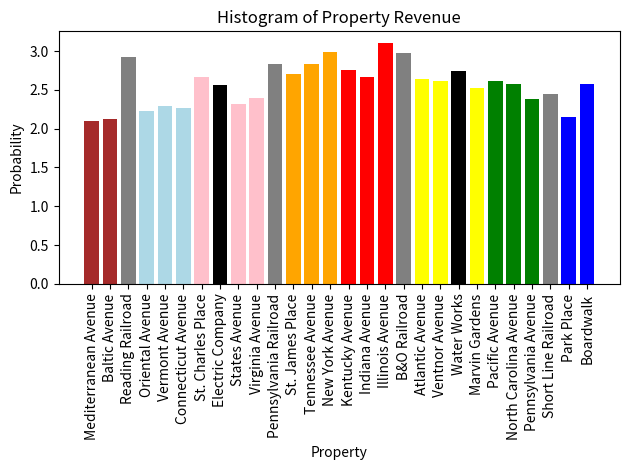

The script that saved this image:
import matplotlib.pyplot as plt
import numpy as np

data = [2.10, 2.13, 2.92, 2.23, 2.29, 2.27, 2.67, 2.56, 2.32, 2.40, 2.84, 2.70, 2.84, 2.99, 2.76, 2.67, 3.10, 2.98, 2.64, 2.61, 2.74, 2.52, 2.62, 2.57, 2.38, 2.45, 2.15, 2.58]
colors = {
    'Mediterranean Avenue': 'brown',
    'Baltic Avenue': 'brown',
    'Reading Railroad': 'gray',
    'Oriental Avenue': 'lightblue',
    'Vermont Avenue': 'lightblue',
    'Connecticut Avenue': 'lightblue',
    'St. Charles Place': 'pink',
    'Electric Company': 'black',
    'States Avenue': 'pink',
    'Virginia Avenue': 'pink',
    'Pennsylvania Railroad': 'gray',
    'St. James Place': 'orange',
    'Tennessee Avenue': 'orange',
    'New York Avenue': 'orange',
    'Kentucky Avenue': 'red',
    'Indiana Avenue': 'red',
    'Illinois Avenue': 'red',
    'B&O Railroad': 'gray',
    'Atlantic Avenue': 'yellow',
    'Ventnor Avenue': 'yellow',
    'Water Works': 'black',
    'Marvin Gardens': 'yellow',
    'Pacific Avenue': 'green',
    'North Carolina Avenue': 'green',
    'Pennsylvania Avenue': 'green',
    'Short Line Railroad': 'gray',
    'Park Place': 'blue',
    'Boardwalk': 'blue',
}
properties = ['Mediterranean Avenue', 'Baltic Avenue', 'Reading Railroad', 'Oriental Avenue', 'Vermont Avenue', 'Connecticut Avenue', 'St. Charles Place', 'Electric Company', 'States Avenue', 'Virginia Avenue', 'Pennsylvania Railroad', 'St. James Place', 'Tennessee Avenue', 'New York Avenue', 'Kentucky Avenue', 'Indiana Avenue', 'Illinois Avenue', 'B&O Railroad', 'Atlantic Avenue', 'Ventnor Avenue', 'Water Works', 'Marvin Gardens', 'Pacific Avenue', 'North Carolina Avenue', 'Pennsylvania Avenue', 'Short Line Railroad', 'Park Place', 'Boardwalk']

x = np.arange(len(data))

# Create the bar plot
plt.bar(x, data)

# Get the bar plot container objects
bars = plt.gca().containers[0]

# Set the color of each bar based on its property
for bar, prop in zip(bars, properties):
    bar.set_facecolor(colors[prop])

# Add labels to the bottom of the bars
plt.xticks(x, properties, rotation='vertical')

# Add title and axis labels
plt.title("Histogram of Property Revenue")
plt.xlabel("Property")
plt.ylabel("Probability")

# Display the plot
plt.tight_layout()

plt.show()
